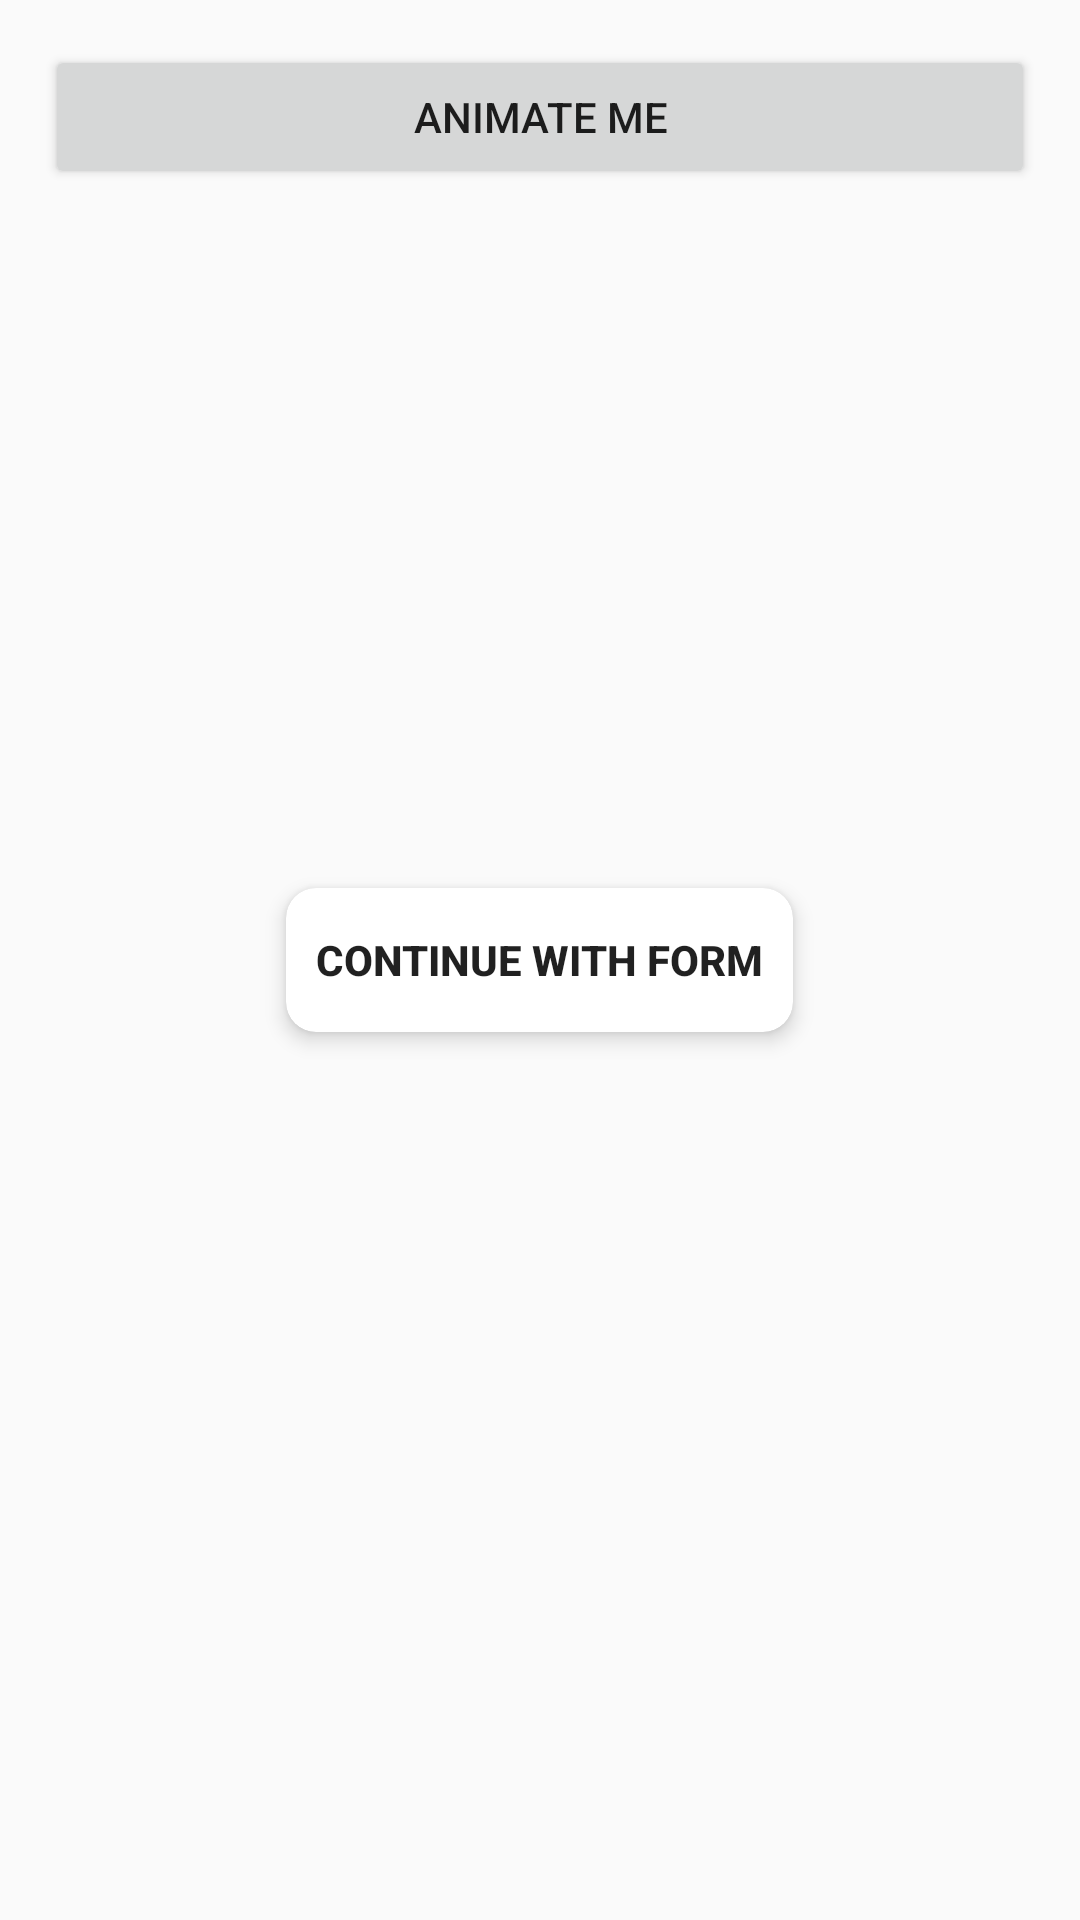

This screen was rendered from an Android layout file. Write that file and the resources it references.
<!-- AndroidManifest.xml: application theme AppTheme -->
<!-- res/layout/activity_second_login.xml -->
<?xml version="1.0" encoding="utf-8"?>
<FrameLayout xmlns:android="http://schemas.android.com/apk/res/android"
    android:layout_width="match_parent"
    android:layout_height="match_parent"
    android:id="@+id/container"
    android:animateLayoutChanges="true"
    xmlns:app="http://schemas.android.com/apk/res-auto">

    <Button
        android:layout_width="match_parent"
        android:layout_height="wrap_content"
        android:id="@+id/skipButton"
        android:layout_gravity="center_horizontal"
        android:layout_margin="15dp"
        android:text="Animate Me"
        />

    <android.support.v7.widget.CardView
        android:id="@+id/form_card"
        android:layout_width="wrap_content"
        android:layout_height="wrap_content"
        android:layout_gravity="center_horizontal|center_vertical"
        android:layout_margin="10dp"
        app:cardCornerRadius="10dp"
        app:cardElevation="4dp">

        <LinearLayout
            android:id="@+id/form_views"
            android:layout_width="match_parent"
            android:layout_height="wrap_content"
            android:orientation="vertical">

            <Button
                android:id="@+id/form_expand_button"
                android:layout_width="match_parent"
                android:layout_height="match_parent"
                android:text="Continue with form"
                android:textStyle="bold"
                android:background="@android:color/transparent"
                android:padding="10dp"/>

            <android.support.design.widget.TextInputLayout
                android:layout_width="match_parent"
                android:layout_height="wrap_content"
                android:id="@+id/usernameTextInputContainer"
                app:counterEnabled="true"
                app:counterMaxLength="10"
                android:visibility="gone">
                <EditText
                    android:id="@+id/username_editText"
                    android:layout_width="match_parent"
                    android:layout_height="wrap_content"
                    android:hint="Username *"
                    android:layout_marginLeft="10dp"
                    android:layout_marginRight="10dp"
                    android:textCursorDrawable="@null"
                    android:imeOptions="actionNext"
                    android:nextFocusForward="@+id/age_editText"
                    />
            </android.support.design.widget.TextInputLayout>

            <android.support.design.widget.TextInputLayout
                android:layout_width="match_parent"
                android:layout_height="wrap_content"
                android:id="@+id/ageTextInputContainer"
                app:counterEnabled="true"
                app:counterMaxLength="2"
                android:visibility="gone">
                <EditText
                    android:id="@+id/age_editText"
                    android:layout_width="match_parent"
                    android:layout_height="wrap_content"
                    android:hint="Age *"
                    android:inputType="number"
                    android:maxLength="2"
                    android:layout_marginLeft="10dp"
                    android:layout_marginRight="10dp"
                    android:textCursorDrawable="@null"
                    android:nextFocusForward="@+id/email_editText"
                    />
            </android.support.design.widget.TextInputLayout>

            <android.support.design.widget.TextInputLayout
                android:id="@+id/emailTextInputContainer"
                android:layout_width="match_parent"
                android:layout_height="wrap_content"
                app:counterEnabled="true"
                app:counterMaxLength="30"
                android:visibility="gone">
                <EditText
                    android:id="@+id/email_editText"
                    android:layout_width="match_parent"
                    android:layout_height="wrap_content"
                    android:hint="E-mail *"
                    android:inputType="textEmailAddress"
                    android:layout_marginLeft="10dp"
                    android:layout_marginRight="10dp"
                    android:textCursorDrawable="@null"
                    android:imeOptions="actionGo"
                    />
            </android.support.design.widget.TextInputLayout>

            <Button
                android:layout_width="match_parent"
                android:layout_height="wrap_content"
                android:id="@+id/submitButton"
                android:background="@color/colorAccent"
                android:textColor="@android:color/white"
                android:layout_marginTop="10dp"
                android:visibility="gone"
                android:text="Submit"/>

        </LinearLayout>

    </android.support.v7.widget.CardView>

    <TextView
        android:layout_width="match_parent"
        android:layout_height="wrap_content"
        android:id="@+id/display_textView"
        android:layout_marginTop="100dp"
        android:layout_gravity="center"
        android:layout_marginLeft="10dp"
        android:layout_marginRight="10dp"
        android:background="@drawable/rounded_corners"
        android:textSize="22sp"
        android:padding="10dp"
        android:textAlignment="center"
        android:text="Information will be here..."
        android:textColor="@android:color/white"
        android:visibility="invisible"/>
</FrameLayout>
<!-- resources referenced by this layout -->
<resources>
  <color name="colorAccent">#FF4081</color>
  <style name="AppTheme" parent="Base.Theme.AppCompat.Light.DarkActionBar">
          
          <item name="colorPrimary">@color/colorPrimary</item>
          <item name="colorPrimaryDark">@color/colorPrimaryDark</item>
          <item name="colorAccent">@color/colorAccent</item>
      </style>
  <color name="colorPrimary">#3F51B5</color>
  <color name="colorPrimaryDark">#303F9F</color>
</resources>
